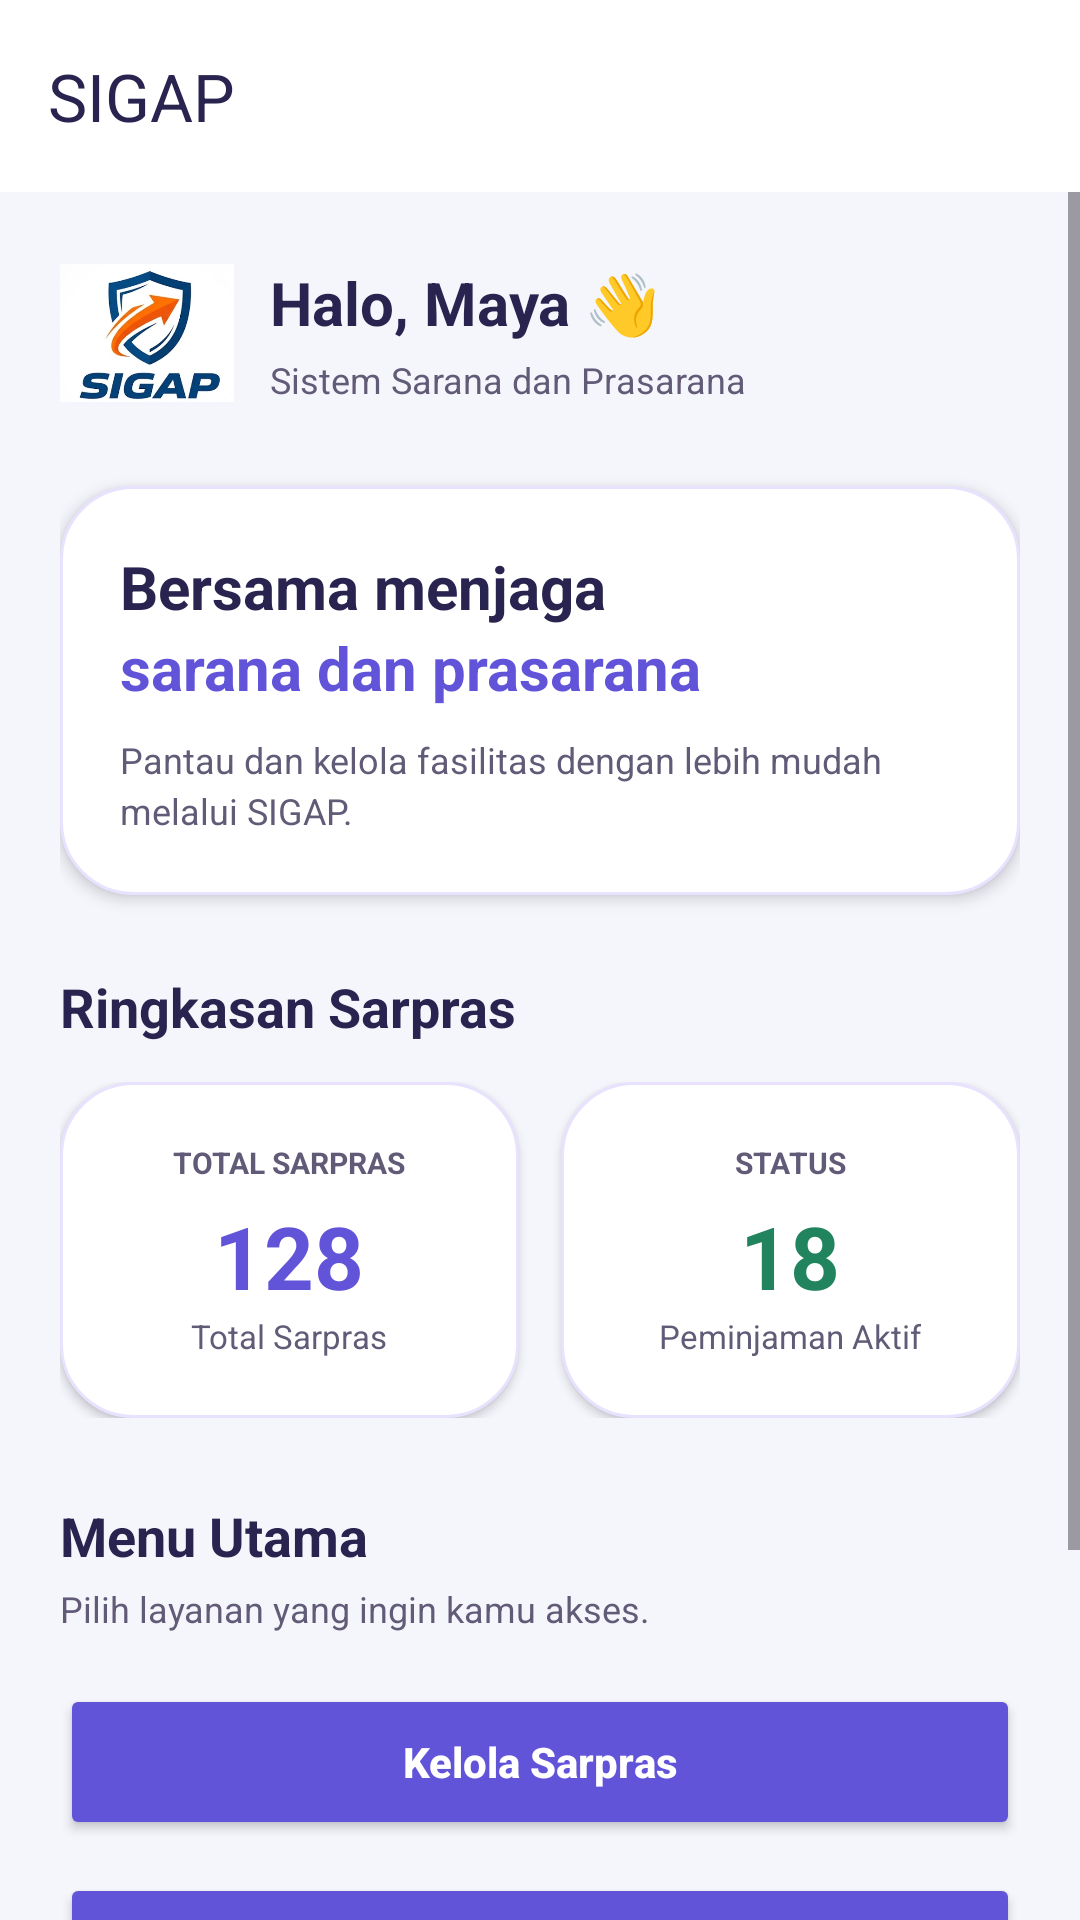

This screen was rendered from an Android layout file. Write that file and the resources it references.
<!-- AndroidManifest.xml: application theme Theme.MYS_Sushi -->
<!-- res/layout/fragment_dashboard.xml -->
<?xml version="1.0" encoding="utf-8"?>
<LinearLayout
    xmlns:android="http://schemas.android.com/apk/res/android"
    xmlns:app="http://schemas.android.com/apk/res-auto"
    android:layout_width="match_parent"
    android:layout_height="match_parent"
    android:orientation="vertical"
    android:background="#F5F6FC">

    
    <androidx.appcompat.widget.Toolbar
        android:id="@+id/toolbar"
        android:layout_width="match_parent"
        android:layout_height="?attr/actionBarSize"
        android:background="#FFFFFF"
        android:elevation="2dp"
        app:title="SIGAP"
        app:titleTextColor="#29234F" />

    <ScrollView
        android:layout_width="match_parent"
        android:layout_height="0dp"
        android:layout_weight="1"
        android:fillViewport="true"
        android:overScrollMode="never">

        <LinearLayout
            android:layout_width="match_parent"
            android:layout_height="wrap_content"
            android:orientation="vertical"
            android:paddingStart="20dp"
            android:paddingEnd="20dp"
            android:paddingTop="18dp"
            android:paddingBottom="24dp">

            
            <LinearLayout
                android:layout_width="match_parent"
                android:layout_height="wrap_content"
                android:orientation="horizontal"
                android:gravity="center_vertical">

                <ImageView
                    android:layout_width="58dp"
                    android:layout_height="58dp"
                    android:src="@drawable/bg_logo"
                    android:scaleType="fitCenter"
                    android:contentDescription="Logo SIGAP" />

                <LinearLayout
                    android:layout_width="0dp"
                    android:layout_height="wrap_content"
                    android:layout_weight="1"
                    android:layout_marginStart="12dp"
                    android:orientation="vertical">

                    <TextView
                        android:layout_width="wrap_content"
                        android:layout_height="wrap_content"
                        android:text="Halo, Maya 👋"
                        android:textSize="20sp"
                        android:textStyle="bold"
                        android:textColor="#29234F" />

                    <TextView
                        android:layout_width="wrap_content"
                        android:layout_height="wrap_content"
                        android:layout_marginTop="4dp"
                        android:text="Sistem Sarana dan Prasarana"
                        android:textSize="12sp"
                        android:textColor="#625B78" />

                </LinearLayout>
            </LinearLayout>

            
            <LinearLayout
                android:layout_width="match_parent"
                android:layout_height="wrap_content"
                android:layout_marginTop="22dp"
                android:orientation="vertical"
                android:padding="20dp"
                android:background="@drawable/bg_login_card"
                android:elevation="3dp">

                <TextView
                    android:layout_width="wrap_content"
                    android:layout_height="wrap_content"
                    android:text="Bersama menjaga"
                    android:textSize="20sp"
                    android:textStyle="bold"
                    android:textColor="#29234F" />

                <TextView
                    android:layout_width="wrap_content"
                    android:layout_height="wrap_content"
                    android:text="sarana dan prasarana"
                    android:textSize="20sp"
                    android:textStyle="bold"
                    android:textColor="#6254D9" />

                <TextView
                    android:layout_width="match_parent"
                    android:layout_height="wrap_content"
                    android:layout_marginTop="9dp"
                    android:text="Pantau dan kelola fasilitas dengan lebih mudah melalui SIGAP."
                    android:textSize="12sp"
                    android:textColor="#625B78"
                    android:lineSpacingExtra="3dp" />

            </LinearLayout>

            
            <TextView
                android:layout_width="match_parent"
                android:layout_height="wrap_content"
                android:layout_marginTop="25dp"
                android:text="Ringkasan Sarpras"
                android:textSize="18sp"
                android:textStyle="bold"
                android:textColor="#29234F" />

            <LinearLayout
                android:layout_width="match_parent"
                android:layout_height="112dp"
                android:layout_marginTop="13dp"
                android:orientation="horizontal">

                
                <LinearLayout
                    android:layout_width="0dp"
                    android:layout_height="match_parent"
                    android:layout_weight="1"
                    android:layout_marginEnd="7dp"
                    android:orientation="vertical"
                    android:gravity="center"
                    android:background="@drawable/bg_login_card"
                    android:elevation="2dp">

                    <TextView
                        android:layout_width="wrap_content"
                        android:layout_height="wrap_content"
                        android:text="TOTAL SARPRAS"
                        android:textSize="10sp"
                        android:textStyle="bold"
                        android:textColor="#625B78" />

                    <TextView
                        android:layout_width="wrap_content"
                        android:layout_height="wrap_content"
                        android:layout_marginTop="5dp"
                        android:text="128"
                        android:textSize="29sp"
                        android:textStyle="bold"
                        android:textColor="#6254D9" />

                    <TextView
                        android:layout_width="wrap_content"
                        android:layout_height="wrap_content"
                        android:text="Total Sarpras"
                        android:textSize="11sp"
                        android:textColor="#625B78" />

                </LinearLayout>

                
                <LinearLayout
                    android:layout_width="0dp"
                    android:layout_height="match_parent"
                    android:layout_weight="1"
                    android:layout_marginStart="7dp"
                    android:orientation="vertical"
                    android:gravity="center"
                    android:background="@drawable/bg_login_card"
                    android:elevation="2dp">

                    <TextView
                        android:layout_width="wrap_content"
                        android:layout_height="wrap_content"
                        android:text="STATUS"
                        android:textSize="10sp"
                        android:textStyle="bold"
                        android:textColor="#625B78" />

                    <TextView
                        android:layout_width="wrap_content"
                        android:layout_height="wrap_content"
                        android:layout_marginTop="5dp"
                        android:text="18"
                        android:textSize="29sp"
                        android:textStyle="bold"
                        android:textColor="#21845F" />

                    <TextView
                        android:layout_width="wrap_content"
                        android:layout_height="wrap_content"
                        android:text="Peminjaman Aktif"
                        android:textSize="11sp"
                        android:textColor="#625B78" />

                </LinearLayout>
            </LinearLayout>

            
            <TextView
                android:layout_width="match_parent"
                android:layout_height="wrap_content"
                android:layout_marginTop="27dp"
                android:text="Menu Utama"
                android:textSize="18sp"
                android:textStyle="bold"
                android:textColor="#29234F" />

            <TextView
                android:layout_width="match_parent"
                android:layout_height="wrap_content"
                android:layout_marginTop="4dp"
                android:text="Pilih layanan yang ingin kamu akses."
                android:textSize="12sp"
                android:textColor="#625B78" />

            <Button
                android:id="@+id/btnSarpras"
                android:layout_width="match_parent"
                android:layout_height="52dp"
                android:layout_marginTop="17dp"
                android:backgroundTint="#6254D9"
                android:text="Kelola Sarpras"
                android:textAllCaps="false"
                android:textSize="14sp"
                android:textStyle="bold"
                android:textColor="#FFFFFF" />

            <Button
                android:id="@+id/btnMonitoring"
                android:layout_width="match_parent"
                android:layout_height="52dp"
                android:layout_marginTop="11dp"
                android:backgroundTint="#6254D9"
                android:text="Monitoring Sarpras"
                android:textAllCaps="false"
                android:textSize="14sp"
                android:textStyle="bold"
                android:textColor="#FFFFFF" />

            <Button
                android:id="@+id/btnPeminjaman"
                android:layout_width="match_parent"
                android:layout_height="52dp"
                android:layout_marginTop="11dp"
                android:backgroundTint="#6254D9"
                android:text="Lihat Peminjaman"
                android:textAllCaps="false"
                android:textSize="14sp"
                android:textStyle="bold"
                android:textColor="#FFFFFF" />

            
            <TextView
                android:layout_width="match_parent"
                android:layout_height="wrap_content"
                android:layout_marginTop="20dp"
                android:gravity="center"
                android:text="SIGAP • Mudah, Cepat, Terintegrasi"
                android:textSize="10sp"
                android:textColor="#625B78" />

        </LinearLayout>
    </ScrollView>

</LinearLayout>
<!-- resources referenced by this layout -->
<resources>
  <!-- drawable bg_login_card (drawable) -->
  <?xml version="1.0" encoding="utf-8"?>
  <shape xmlns:android="http://schemas.android.com/apk/res/android"
      android:shape="rectangle">
  
      
      <solid android:color="#FFFFFF" />
  
      
      <corners android:radius="24dp" />
  
      
      <stroke
          android:width="1dp"
          android:color="#E8E2FF" />
  
      
      <padding
          android:left="0dp"
          android:top="0dp"
          android:right="0dp"
          android:bottom="0dp" />
  
  </shape>
  <!-- drawable bg_logo: png bitmap (drawable, 102292 bytes) -->
  <style name="Theme.MYS_Sushi" parent="Base.Theme.MYS_Sushi" />
  <style name="Base.Theme.MYS_Sushi" parent="Theme.Material3.DayNight.NoActionBar">
  
          
          <item name="android:navigationBarColor">#F5F6FC</item>
  
          
          <item name="android:windowLightNavigationBar">true</item>
  
      </style>
</resources>
